5-way image classification set "data" from GitHub (Slightsmile/Gallblader-Cancer-Detection-DL); label vocabulary: abn, bmt, malg, nml, stn.

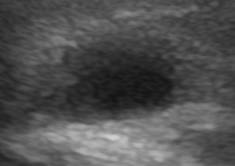
Label: nml

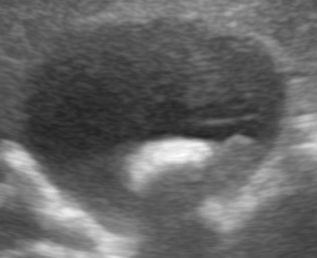
Label: abn

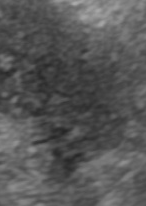
Label: malg

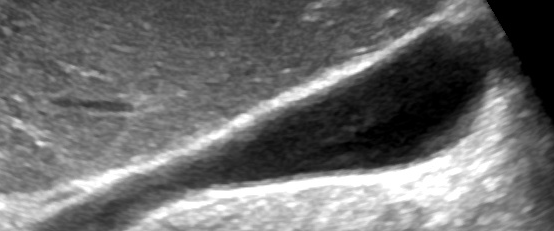
Label: nml

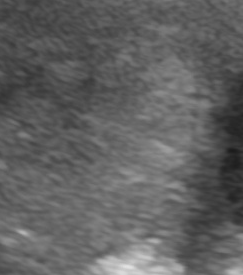
Label: malg

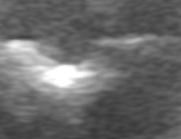
Label: stn
